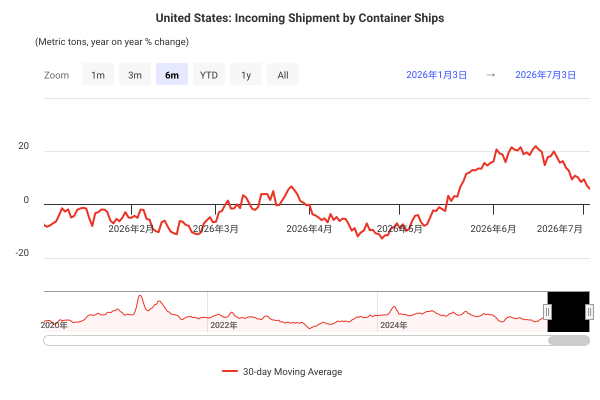

Source data for this figure (header and first rows):
DateTime, 30-day Moving Average
2020-01-01 00:00:00, NaN
2020-01-02 00:00:00, NaN
2020-01-03 00:00:00, NaN
2020-01-04 00:00:00, NaN
2020-01-05 00:00:00, NaN
2020-01-06 00:00:00, NaN
2020-01-07 00:00:00, NaN
2020-01-08 00:00:00, NaN
2020-01-09 00:00:00, NaN
2020-01-10 00:00:00, NaN
2020-01-11 00:00:00, NaN
2020-01-12 00:00:00, NaN
2020-01-13 00:00:00, NaN
2020-01-14 00:00:00, NaN
2020-01-15 00:00:00, NaN
2020-01-16 00:00:00, NaN
2020-01-17 00:00:00, NaN
2020-01-18 00:00:00, NaN
2020-01-19 00:00:00, NaN
2020-01-20 00:00:00, NaN
2020-01-21 00:00:00, NaN
2020-01-22 00:00:00, NaN
2020-01-23 00:00:00, NaN
2020-01-24 00:00:00, NaN
2020-01-25 00:00:00, NaN
2020-01-26 00:00:00, NaN
2020-01-27 00:00:00, NaN
2020-01-28 00:00:00, NaN
2020-01-29 00:00:00, NaN
2020-01-30 00:00:00, -12.21
2020-01-31 00:00:00, -11.44
2020-02-01 00:00:00, -12.27
2020-02-02 00:00:00, -11.5
2020-02-03 00:00:00, -9.529
2020-02-04 00:00:00, -6.987
2020-02-05 00:00:00, -5.676
2020-02-06 00:00:00, -10.13
2020-02-07 00:00:00, -8.277
2020-02-08 00:00:00, -11.41
2020-02-09 00:00:00, -12.03
2020-02-10 00:00:00, -11.04
2020-02-11 00:00:00, -10.46
2020-02-12 00:00:00, -8.828
2020-02-13 00:00:00, -7.793
2020-02-14 00:00:00, -5.411
2020-02-15 00:00:00, -8.036
2020-02-16 00:00:00, -10.83
2020-02-17 00:00:00, -9.252
2020-02-18 00:00:00, -8.097
2020-02-19 00:00:00, -8.378
2020-02-20 00:00:00, -8.619
2020-02-21 00:00:00, -7.257
2020-02-22 00:00:00, -7.922
2020-02-23 00:00:00, -7.336
2020-02-24 00:00:00, -8.654
2020-02-25 00:00:00, -6.809
2020-02-26 00:00:00, -9.199
2020-02-27 00:00:00, -12.08
2020-02-28 00:00:00, -11.24
2020-02-29 00:00:00, -11.24
... 2,316 more rows
